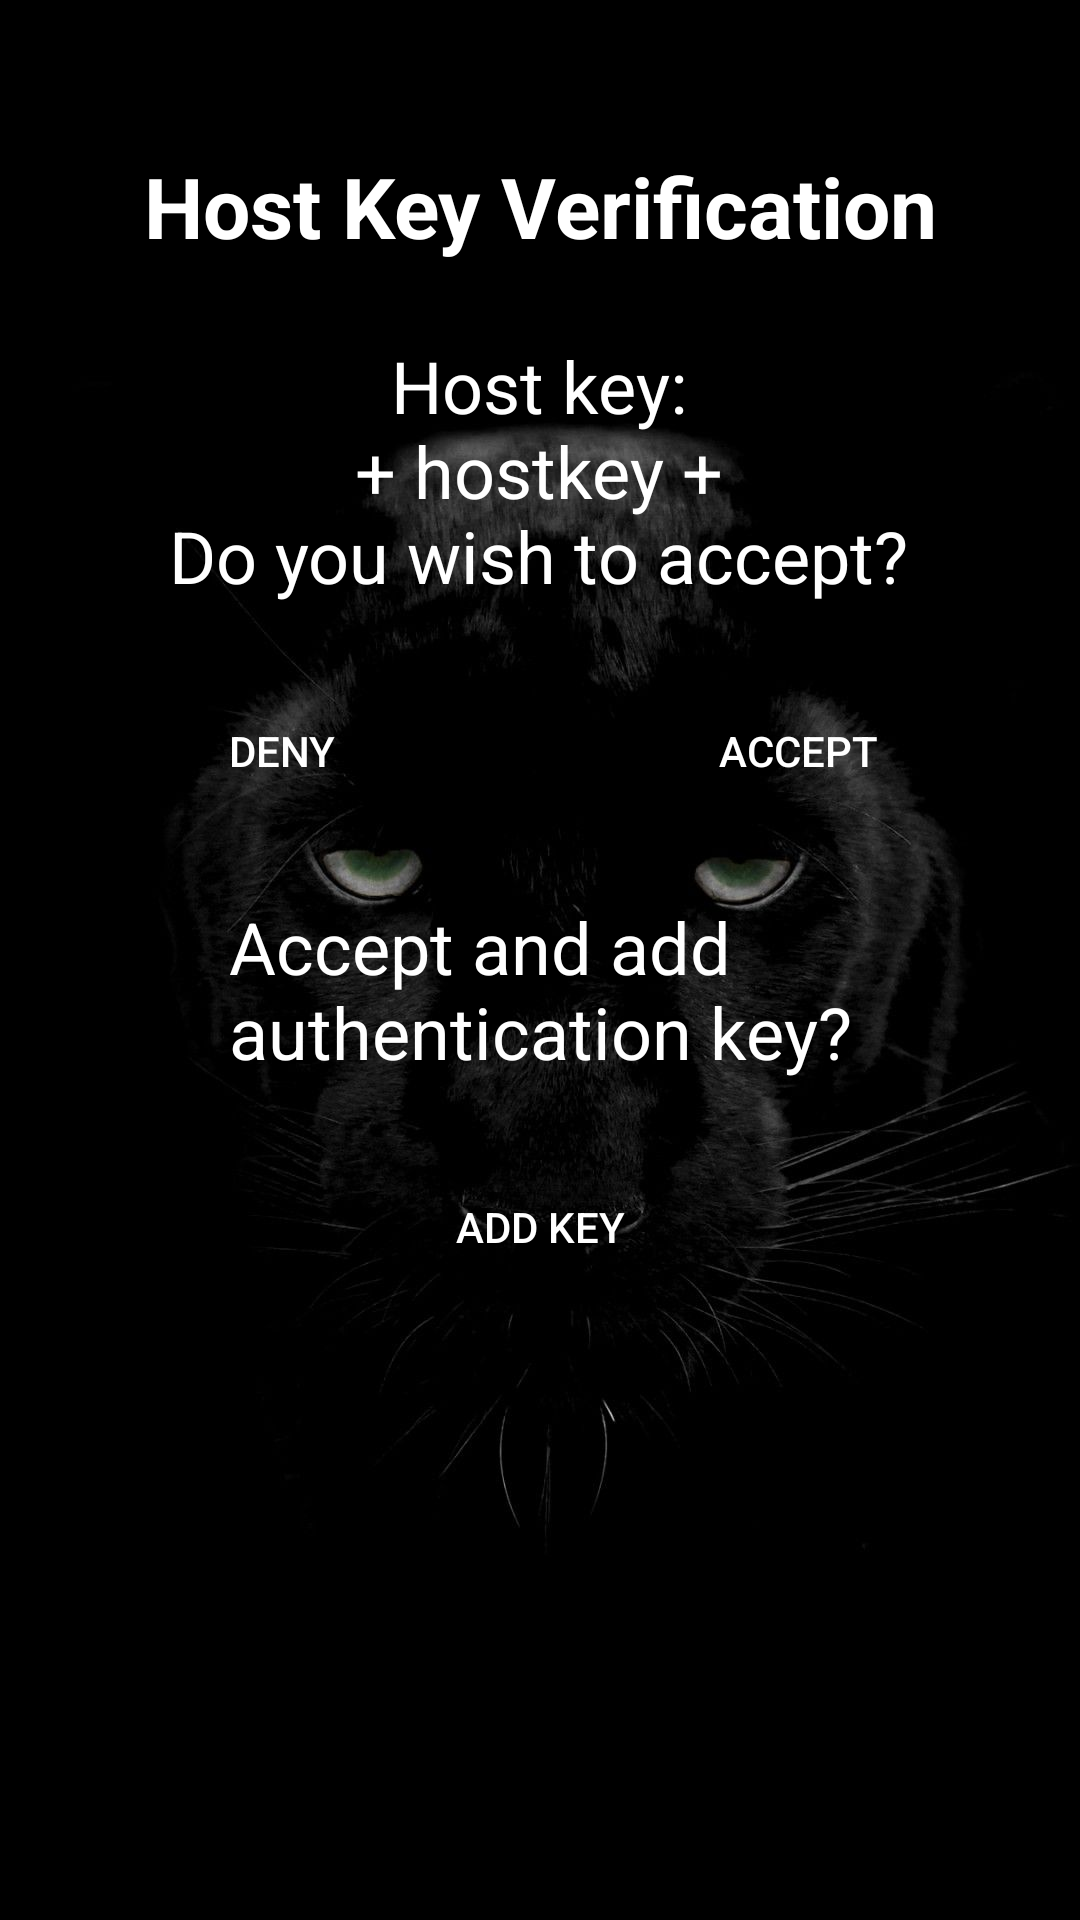

The Android layout XML behind this screen, and the referenced resources:
<!-- AndroidManifest.xml: application theme Theme.SSH4Android -->
<!-- res/layout/dialog_host_key.xml -->
<?xml version="1.0" encoding="utf-8"?>
<androidx.constraintlayout.widget.ConstraintLayout
    xmlns:android="http://schemas.android.com/apk/res/android"
    xmlns:app="http://schemas.android.com/apk/res-auto"
    android:id="@+id/linearLayout"
    android:layout_width="match_parent"
    android:layout_height="match_parent"
    android:background="@drawable/panther">

    <TextView
        android:id="@+id/dialog_title"
        android:layout_width="wrap_content"
        android:layout_height="wrap_content"
        android:layout_marginTop="50dp"
        android:gravity="center"
        android:text="@string/host_key_verification3"
        android:textAlignment="center"
        android:textColor="@color/white"
        android:textSize="28sp"
        android:textStyle="bold"
        app:layout_constraintBottom_toTopOf="@+id/dialog_message"
        app:layout_constraintEnd_toEndOf="parent"
        app:layout_constraintHorizontal_bias="0.5"
        app:layout_constraintStart_toStartOf="parent"
        app:layout_constraintTop_toTopOf="parent"
        app:layout_constraintVertical_chainStyle="packed" />


    <TextView
        android:id="@+id/dialog_message"
        android:layout_width="wrap_content"
        android:layout_height="wrap_content"
        android:layout_marginTop="25dp"
        android:gravity="center"
        android:text="@string/host_key_n_hostkey_ndo_you_wish_to_accept"
        android:textColor="@color/white"
        android:textSize="24sp"
        app:layout_constraintEnd_toEndOf="parent"
        app:layout_constraintHorizontal_bias="0.496"
        app:layout_constraintStart_toStartOf="parent"
        app:layout_constraintTop_toBottomOf="@+id/dialog_title" />

    <Button
        android:id="@+id/button_accept"
        android:layout_width="wrap_content"
        android:layout_height="wrap_content"
        android:layout_marginTop="25dp"
        android:layout_marginEnd="50dp"
        android:background="#00000000"
        android:clickable="true"
        android:focusable="true"
        android:text="@string/accept6000"
        android:textColor="@drawable/button_text_color"
        app:layout_constraintEnd_toEndOf="parent"
        app:layout_constraintTop_toBottomOf="@+id/dialog_message" />

    <Button
        android:id="@+id/button_deny"
        android:layout_width="wrap_content"
        android:layout_height="wrap_content"
        android:layout_marginStart="50dp"
        android:layout_marginTop="25dp"
        android:background="#00000000"
        android:clickable="true"
        android:focusable="true"
        android:text="@string/deny6000"
        android:textColor="@drawable/button_text_color"
        app:layout_constraintStart_toStartOf="parent"
        app:layout_constraintTop_toBottomOf="@+id/dialog_message" />

    <Button
        android:id="@+id/addKeyButton"
        android:layout_width="wrap_content"
        android:layout_height="wrap_content"
        android:layout_marginTop="25dp"
        android:background="#00000000"
        android:clickable="true"
        android:focusable="true"
        android:text="@string/add_key"
        android:textColor="@drawable/button_text_color"
        app:layout_constraintEnd_toEndOf="parent"
        app:layout_constraintHorizontal_bias="0.5"
        app:layout_constraintStart_toStartOf="parent"
        app:layout_constraintTop_toBottomOf="@+id/textView3" />

    <TextView
        android:id="@+id/textView3"
        android:layout_width="wrap_content"
        android:layout_height="wrap_content"
        android:layout_marginTop="25dp"
        android:textColor="@color/white"
        android:text="@string/accept_and_add_nauthentication_key"
        android:textSize="24sp"
        app:layout_constraintEnd_toEndOf="parent"
        app:layout_constraintHorizontal_bias="0.5"
        app:layout_constraintStart_toStartOf="parent"
        app:layout_constraintTop_toBottomOf="@+id/button_accept" />

</androidx.constraintlayout.widget.ConstraintLayout>
<!-- resources referenced by this layout -->
<resources>
  <color name="white">#FFFFFFFF</color>
  <!-- drawable button_text_color (drawable) -->
  <selector xmlns:android="http://schemas.android.com/apk/res/android">
  
          
          <item android:state_focused="true"
              android:state_pressed="false"
              android:color="#00FFE1" />
  
          
          <item android:state_focused="true"
              android:state_pressed="true"
              android:color="#001075" />
  
          
          <item android:state_focused="false"
              android:state_pressed="true"
              android:color="#001075" />
  
          
          <item android:color="#ffffff" />
  
  </selector>
  <!-- drawable panther: jpeg bitmap (drawable-v24, 63528 bytes) -->
  <string name="accept6000">ACCEPT</string>
  <string name="accept_and_add_nauthentication_key">Accept and add\nauthentication key?</string>
  <string name="add_key">ADD KEY</string>
  <string name="deny6000">DENY</string>
  <string name="host_key_n_hostkey_ndo_you_wish_to_accept">Host key:\n + hostkey + \nDo you wish to accept?</string>
  <string name="host_key_verification3">Host Key Verification</string>
  <style name="Theme.SSH4Android" parent="Theme.MaterialComponents.DayNight.NoActionBar">
          
          <item name="colorPrimary">@color/purple_500</item>
          <item name="colorPrimaryVariant">@color/purple_700</item>
          <item name="colorOnPrimary">@color/white</item>
          
          <item name="colorSecondary">@color/Ash_Gray</item>
          <item name="colorSecondaryVariant">@color/Ash_Gray</item>
          <item name="colorOnSecondary">@color/black</item>
          
          <item name="android:statusBarColor">?attr/colorPrimaryVariant</item>
          
      </style>
  <color name="purple_500">#FF6200EE</color>
  <color name="purple_700">#FF3700B3</color>
  <color name="Ash_Gray">#666362</color>
  <color name="black">#FF000000</color>
</resources>
